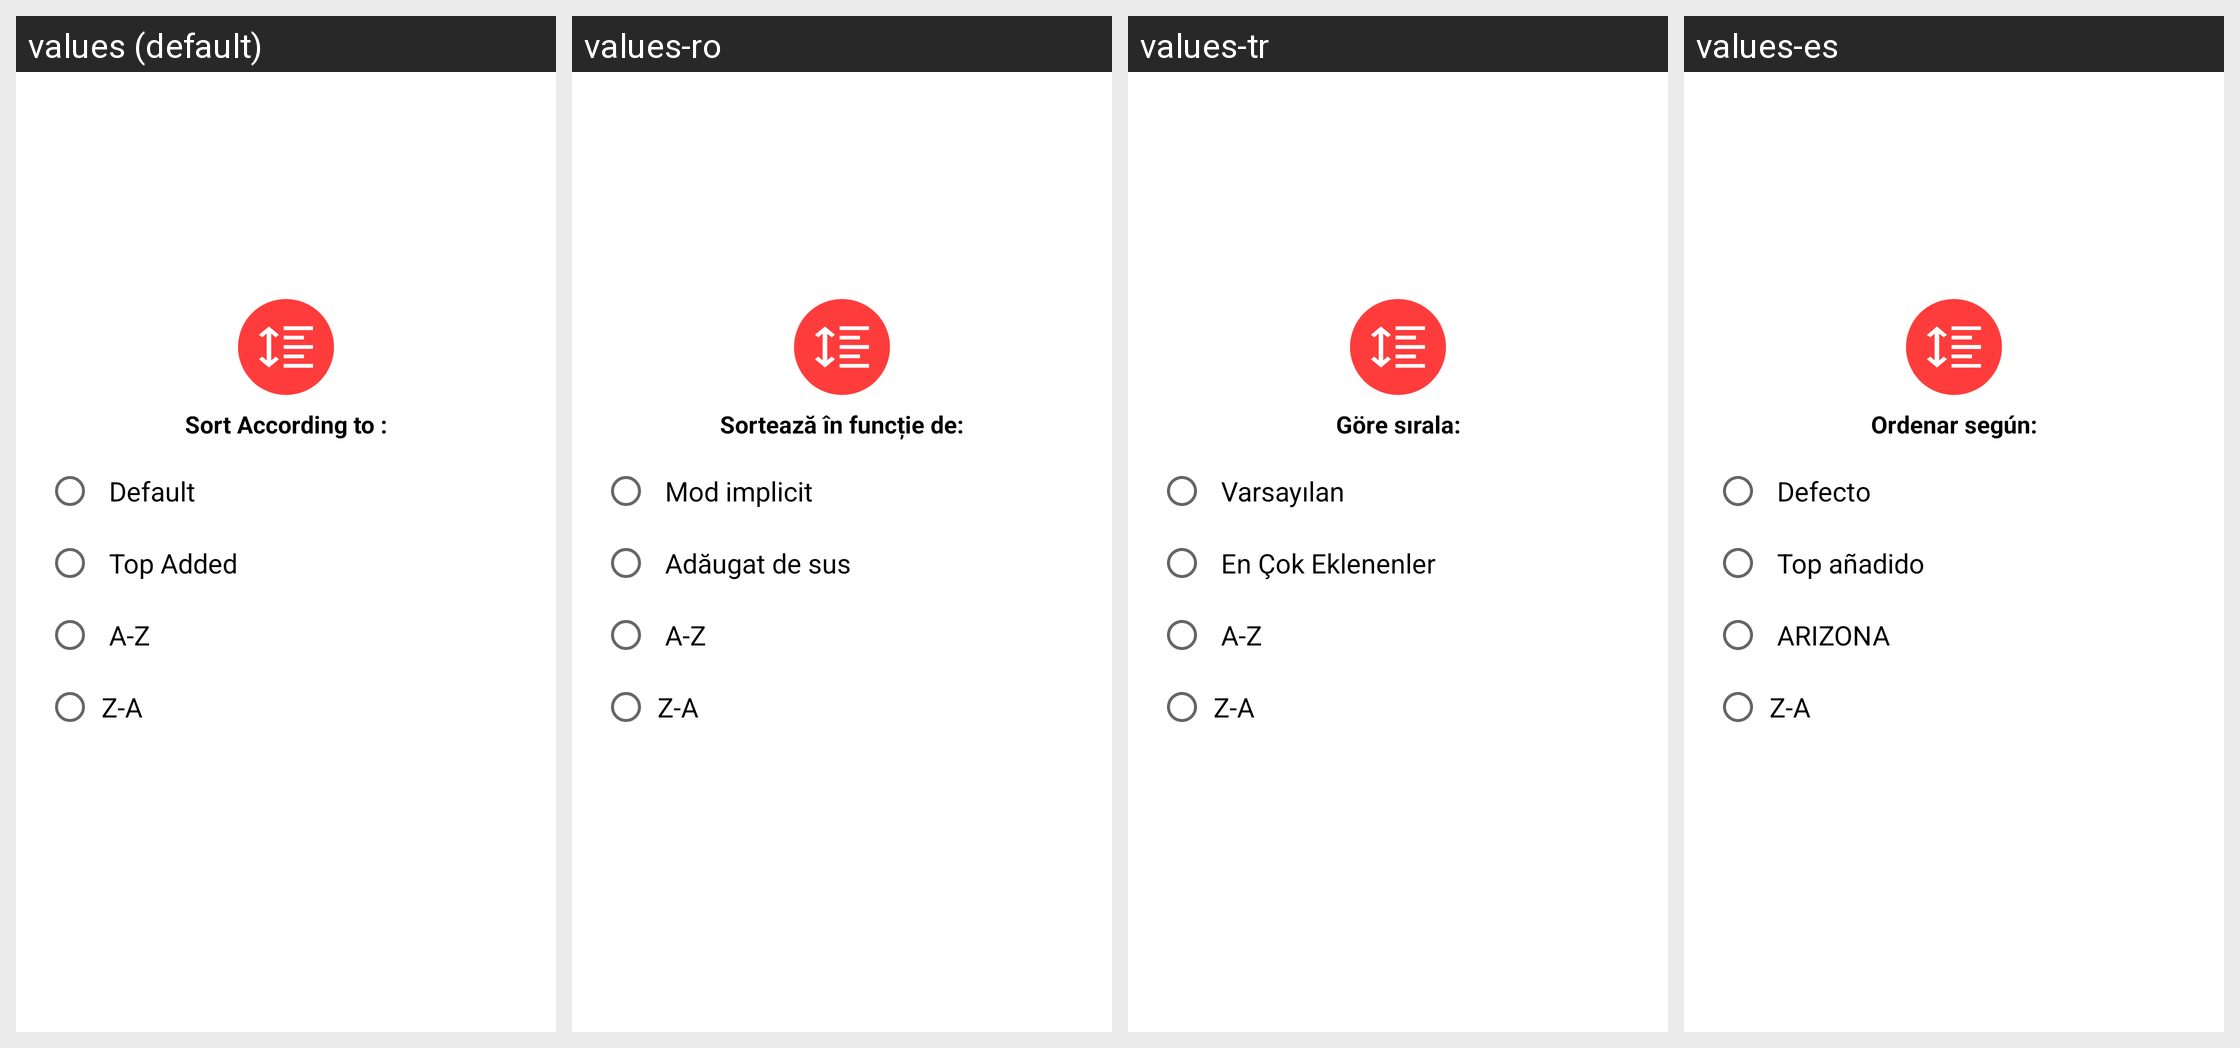

The same Android screen rendered under several of its app's locales, left to right. List the strings drawn on it with the default value and each locale's translation.
Android screen res/layout/sort_alert_box.xml rendered under 4 locales, left to right: values (default), values-ro, values-tr, values-es. Device: Nexus 5 (rendered at 1080×1920; each locale shown at half size, 540×960, under a caption strip naming it); theme AppTheme.
Other locales in the repository, not shown: values-af, values-am, values-ar, values-as, values-az, values-be, values-bg, values-bn, values-bs, values-ca, values-cs, values-da, values-de, values-el, values-en-rAU, values-en-rGB, values-es-rUS, values-et, values-eu, values-fa, values-fi, values-fr, values-fr-rCA, values-gl, values-gu, values-hi, values-hr, values-hu, values-hy, values-in, values-is, values-it, values-iw, values-ja, values-ka, values-kk, values-km, values-kn, values-ko, values-ky, values-lo, values-lt, values-lv, values-mk, values-ml, values-mn, values-mr, values-ms, values-my, values-nb, values-ne, values-nl, values-or, values-pa, values-pl, values-pt, values-pt-rBR, values-pt-rPT, values-ru, values-si, values-sk, values-sl, values-sq, values-sr, values-sv, values-sw, values-ta, values-te, values-th, values-tl, values-uk, values-ur, values-uz, values-vi, values-zh-rCN, values-zh-rHK, values-zh-rTW, values-zu.
Strings drawn on this screen, with the default value and each locale's value (text and hints the layout hard-codes, and strings that could not be matched under every locale, appear in the picture but are not listed):

sort_according_to
  values: Sort According to :
  values-ro: Sortează în funcție de:
  values-tr: Göre sırala:
  values-es: Ordenar según:

sort_default
  values: Default
  values-ro: Mod implicit
  values-tr: Varsayılan
  values-es: Defecto

sort_top_added
  values: Top Added
  values-ro: Adăugat de sus
  values-tr: En Çok Eklenenler
  values-es: Top añadido

sort_atoz
  values: A-Z
  values-ro: A-Z
  values-tr: A-Z
  values-es: ARIZONA

sort_ztoa
  values: Z-A
  values-ro: Z-A
  values-tr: Z-A
  values-es: Z-A
